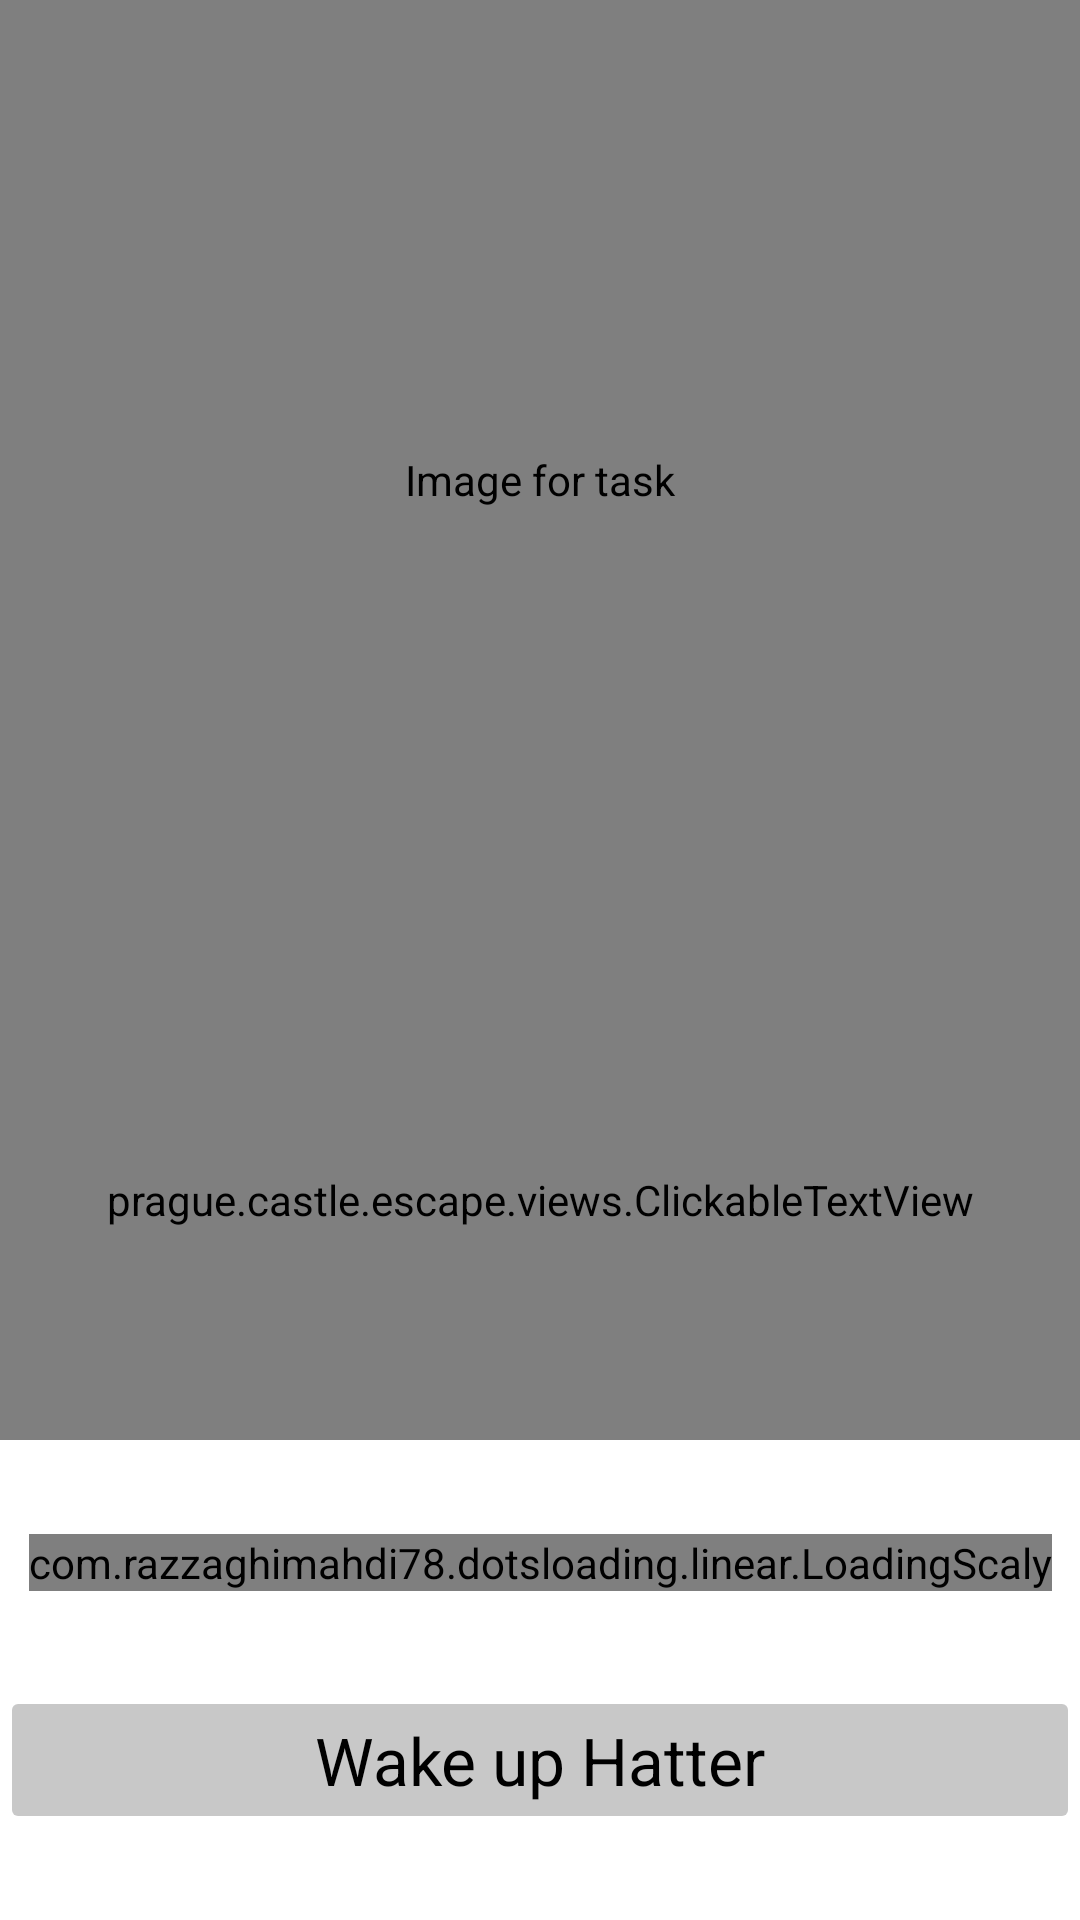

Here is an Android app screen rendered from its layout file. Give the layout XML and the strings, colors and styles it references.
<!-- AndroidManifest.xml: application theme BaseAppTheme -->
<!-- res/layout/game_fragment13.xml -->
<?xml version="1.0" encoding="utf-8"?>
<ScrollView xmlns:android="http://schemas.android.com/apk/res/android"
    xmlns:app="http://schemas.android.com/apk/res-auto"
    android:layout_width="match_parent"
    android:layout_height="match_parent"
    android:scrollbars="none"
    android:fillViewport="true">

    <androidx.constraintlayout.widget.ConstraintLayout
        android:layout_width="match_parent"
        android:layout_height="wrap_content">

        <com.github.chrisbanes.photoview.PhotoView
            android:id="@+id/image"
            android:src="@drawable/task13"
            android:layout_width="0dp"
            android:layout_height="0dp"
            android:contentDescription="@string/task"
            app:layout_constraintTop_toTopOf="parent"
            app:layout_constraintBottom_toTopOf="@id/middle_guideline"
            app:layout_constraintStart_toStartOf="parent"
            app:layout_constraintEnd_toEndOf="parent" />

        <androidx.core.widget.NestedScrollView
            android:layout_width="0dp"
            android:layout_height="0dp"
            app:layout_constraintTop_toBottomOf="@id/middle_guideline"
            app:layout_constraintBottom_toTopOf="@+id/bottom_guideline"
            app:layout_constraintStart_toStartOf="parent"
            app:layout_constraintEnd_toEndOf="parent"
            android:fillViewport="true">

            <prague.castle.escape.views.ClickableTextView
                android:id="@+id/description"
                android:textColorLink="@color/primaryColor"
                android:layout_width="match_parent"
                android:layout_height="match_parent"
                android:gravity="center_vertical"
                android:scrollbars="vertical"
                android:justificationMode="inter_word"
                android:textAppearance="@style/TextAppearance.AppCompat.Medium" />
        </androidx.core.widget.NestedScrollView>


        <com.razzaghimahdi78.dotsloading.linear.LoadingScaly
            android:id="@+id/loading"
            android:layout_width="wrap_content"
            android:layout_height="wrap_content"
            app:dots_count="3"
            app:dots_color="@color/primaryColor"
            app:layout_constraintTop_toBottomOf="@+id/bottom_guideline"
            app:layout_constraintBottom_toTopOf="@+id/confirm"
            app:layout_constraintStart_toStartOf="parent"
            app:layout_constraintEnd_toEndOf="parent"/>

        <TextView
            android:id="@+id/distance"
            android:layout_width="wrap_content"
            android:layout_height="wrap_content"
            android:textAppearance="@style/TextAppearance.AppCompat.Medium"
            app:layout_constraintTop_toBottomOf="@+id/bottom_guideline"
            app:layout_constraintBottom_toTopOf="@+id/confirm"
            app:layout_constraintStart_toStartOf="parent"
            app:layout_constraintEnd_toEndOf="parent"/>

        <Button
            android:backgroundTint="@color/card_background"
            android:id="@+id/confirm"
            android:layout_width="0dp"
            android:layout_height="wrap_content"
            android:textAppearance="@style/TextAppearance.AppCompat.Large"
            android:text="@string/wake_up_hatter"
            android:enabled="false"
            app:layout_constraintTop_toBottomOf="@+id/distance"
            app:layout_constraintBottom_toBottomOf="parent"
            app:layout_constraintStart_toStartOf="parent"
            app:layout_constraintEnd_toEndOf="parent"/>

        <androidx.constraintlayout.widget.Guideline
            android:id="@+id/middle_guideline"
            android:layout_width="wrap_content"
            android:layout_height="wrap_content"
            android:orientation="horizontal"
            app:layout_constraintGuide_percent="0.5"/>

        <androidx.constraintlayout.widget.Guideline
            android:id="@+id/bottom_guideline"
            android:layout_width="wrap_content"
            android:layout_height="wrap_content"
            android:orientation="horizontal"
            app:layout_constraintGuide_percent="0.75"/>

    </androidx.constraintlayout.widget.ConstraintLayout>
</ScrollView>
<!-- resources referenced by this layout -->
<resources>
  <color name="card_background">@color/cardview_shadow_start_color</color>
  <color name="primaryColor">#FF000000</color>
  <!-- drawable task13: webp bitmap (drawable, 442600 bytes) -->
  <string name="task">Image for task</string>
  <string name="wake_up_hatter">Wake up Hatter</string>
  <style name="BaseAppTheme" parent="Theme.Material3.DayNight.NoActionBar">
          <item name="colorOnPrimary">@color/background</item>
          <item name="android:textColor">@color/primaryColor</item>
          <item name="android:editTextColor">@color/primaryColor</item>
          <item name="colorPrimary">@color/background</item>
          <item name="android:statusBarColor">@color/card_background</item>
          <item name="android:navigationBarColor">@color/card_background</item>
          <item name="android:windowBackground">@color/background</item>
      </style>
  <color name="background">@color/cardview_light_background</color>
</resources>
